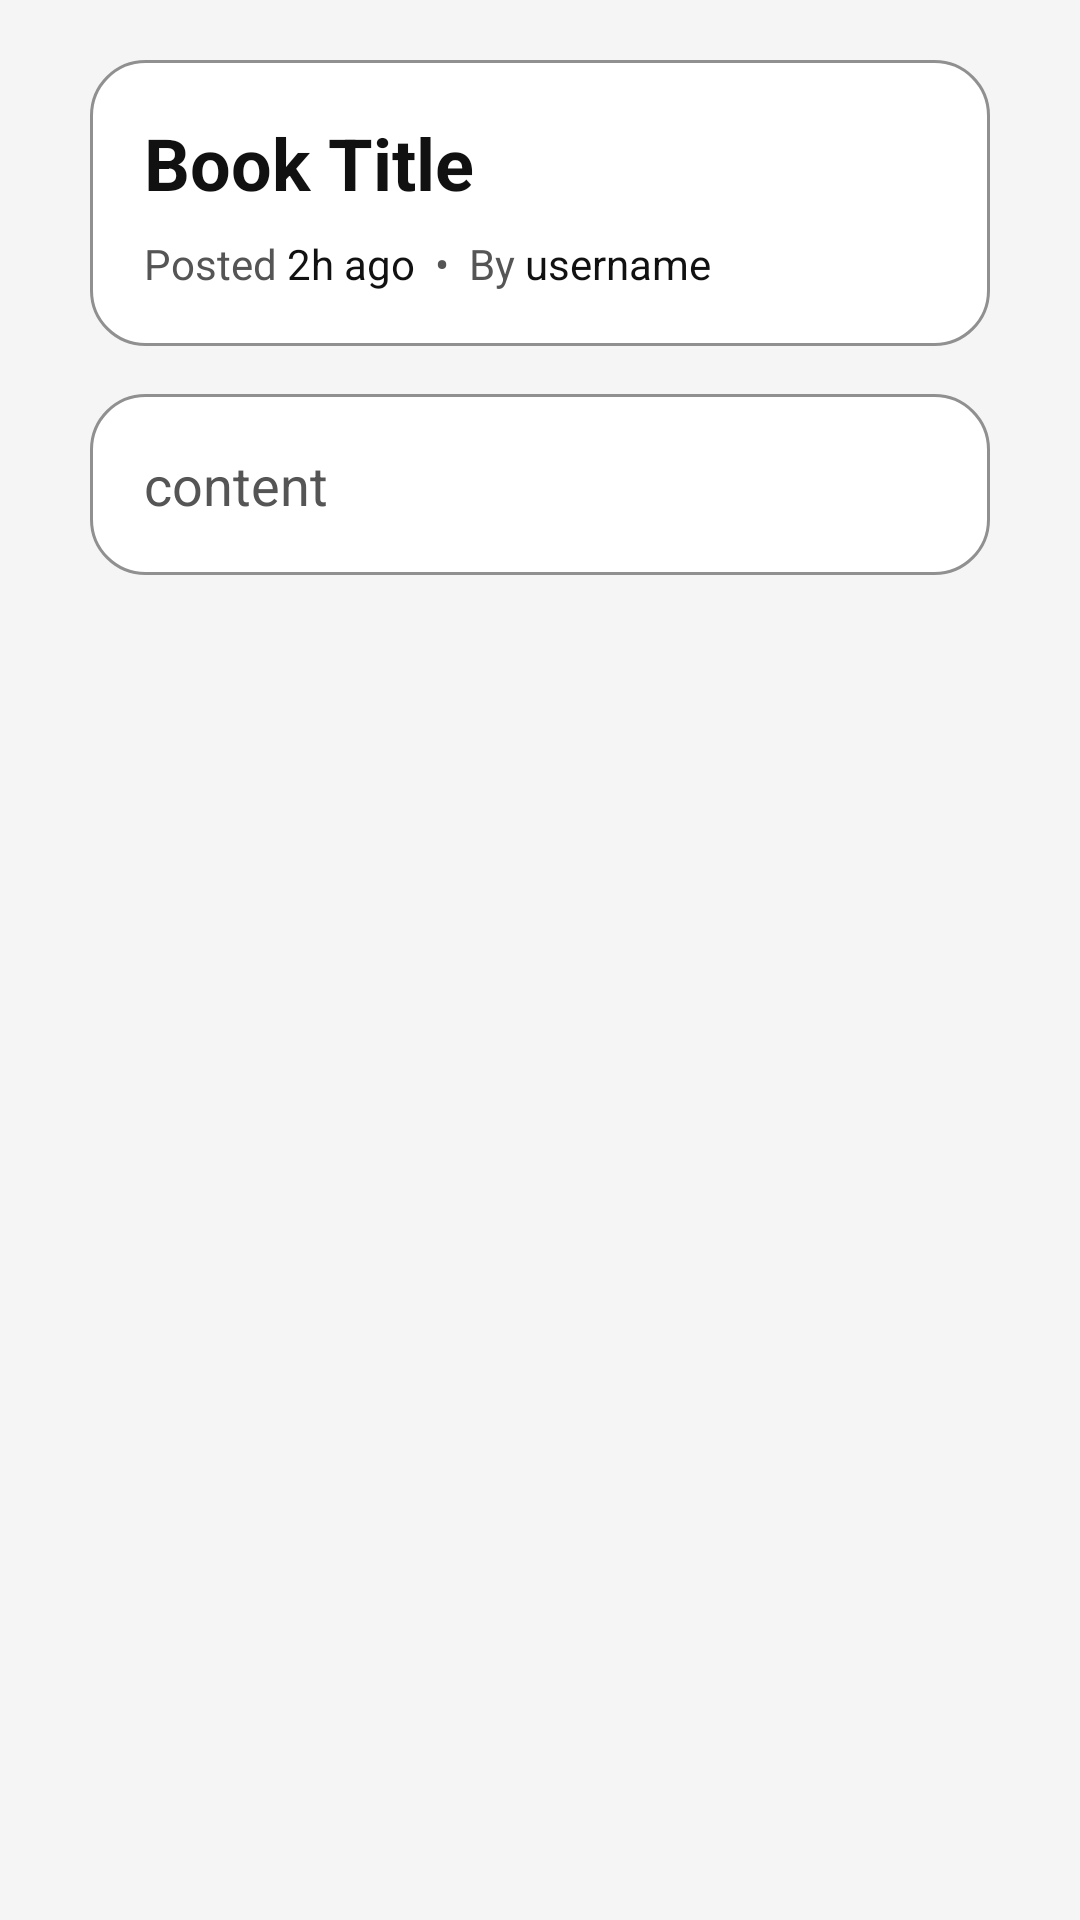

Layout XML and referenced resources for this Android screen:
<!-- AndroidManifest.xml: application theme Theme.LibookApp -->
<!-- res/layout/fragment_post_info.xml -->
<?xml version="1.0" encoding="utf-8"?>
<ScrollView xmlns:android="http://schemas.android.com/apk/res/android"
    xmlns:tools="http://schemas.android.com/tools"
    android:layout_width="match_parent"
    android:layout_height="match_parent"
    android:background="@color/color_background"
    tools:context=".screens.PostInfoFragment">

    <LinearLayout
        android:layout_width="match_parent"
        android:layout_height="wrap_content"
        android:orientation="vertical"
        android:padding="20dp"
        android:layout_marginHorizontal="10dp">

        
        <LinearLayout
            android:layout_width="match_parent"
            android:layout_height="wrap_content"
            android:orientation="vertical"
            android:background="@drawable/card_bg"
            android:padding="18dp">

            
            <TextView
                android:id="@+id/tVHeadline"
                android:layout_width="match_parent"
                android:layout_height="wrap_content"
                android:text="Book Title"
                android:textSize="24sp"
                android:textStyle="bold"
                android:textColor="@color/color_text_primary"/>

            
            <LinearLayout
                android:layout_width="match_parent"
                android:layout_height="wrap_content"
                android:orientation="horizontal"
                android:layout_marginTop="8dp">

                <TextView
                    android:layout_width="wrap_content"
                    android:layout_height="wrap_content"
                    android:text="Posted "
                    android:textSize="14sp"
                    android:textColor="@color/color_text_secondary"/>

                <TextView
                    android:id="@+id/tVDate"
                    android:layout_width="wrap_content"
                    android:layout_height="wrap_content"
                    android:text="2h ago"
                    android:textSize="14sp"
                    android:textColor="@color/color_text_primary"/>

                <TextView
                    android:layout_width="wrap_content"
                    android:layout_height="wrap_content"
                    android:text="  •  By "
                    android:textSize="14sp"
                    android:textColor="@color/color_text_secondary"/>

                <TextView
                    android:id="@+id/tVUsername"
                    android:layout_width="wrap_content"
                    android:layout_height="wrap_content"
                    android:text="username"
                    android:textSize="14sp"
                    android:textColor="@color/color_text_primary"
                    android:maxLines="1"
                    android:ellipsize="end"/>
            </LinearLayout>

        </LinearLayout>

        
        <LinearLayout
            android:layout_width="match_parent"
            android:layout_height="wrap_content"
            android:layout_marginTop="16dp"
            android:background="@drawable/card_bg"
            android:padding="18dp">

            <TextView
                android:id="@+id/tVContent"
                android:layout_width="match_parent"
                android:layout_height="wrap_content"
                android:text="content"
                android:textSize="18sp"
                android:lineSpacingExtra="4dp"
                android:textColor="@color/color_text_secondary"/>
        </LinearLayout>

        
        <View
            android:layout_width="match_parent"
            android:layout_height="12dp"/>

        
        <FrameLayout
            android:id="@+id/reviewsFrameLayout"
            android:layout_width="match_parent"
            android:layout_height="wrap_content"/>

    </LinearLayout>

</ScrollView>
<!-- resources referenced by this layout -->
<resources>
  <color name="color_background">#F5F5F5</color>
  <color name="color_text_primary">#111111</color>
  <color name="color_text_secondary">#555555</color>
  <!-- drawable card_bg (drawable) -->
  <shape xmlns:android="http://schemas.android.com/apk/res/android">
  
      <solid android:color="@color/color_surface"/>
  
      <corners android:radius="18dp"/>
  
      <stroke
          android:width="1dp"
          android:color="#909090"/>
  
  </shape>
  <style name="Theme.LibookApp" parent="Base.Theme.LibookApp" />
  <color name="color_surface">#FFFFFF</color>
  <style name="Base.Theme.LibookApp" parent="Theme.Material3.DayNight.NoActionBar">
          
          
      </style>
</resources>
